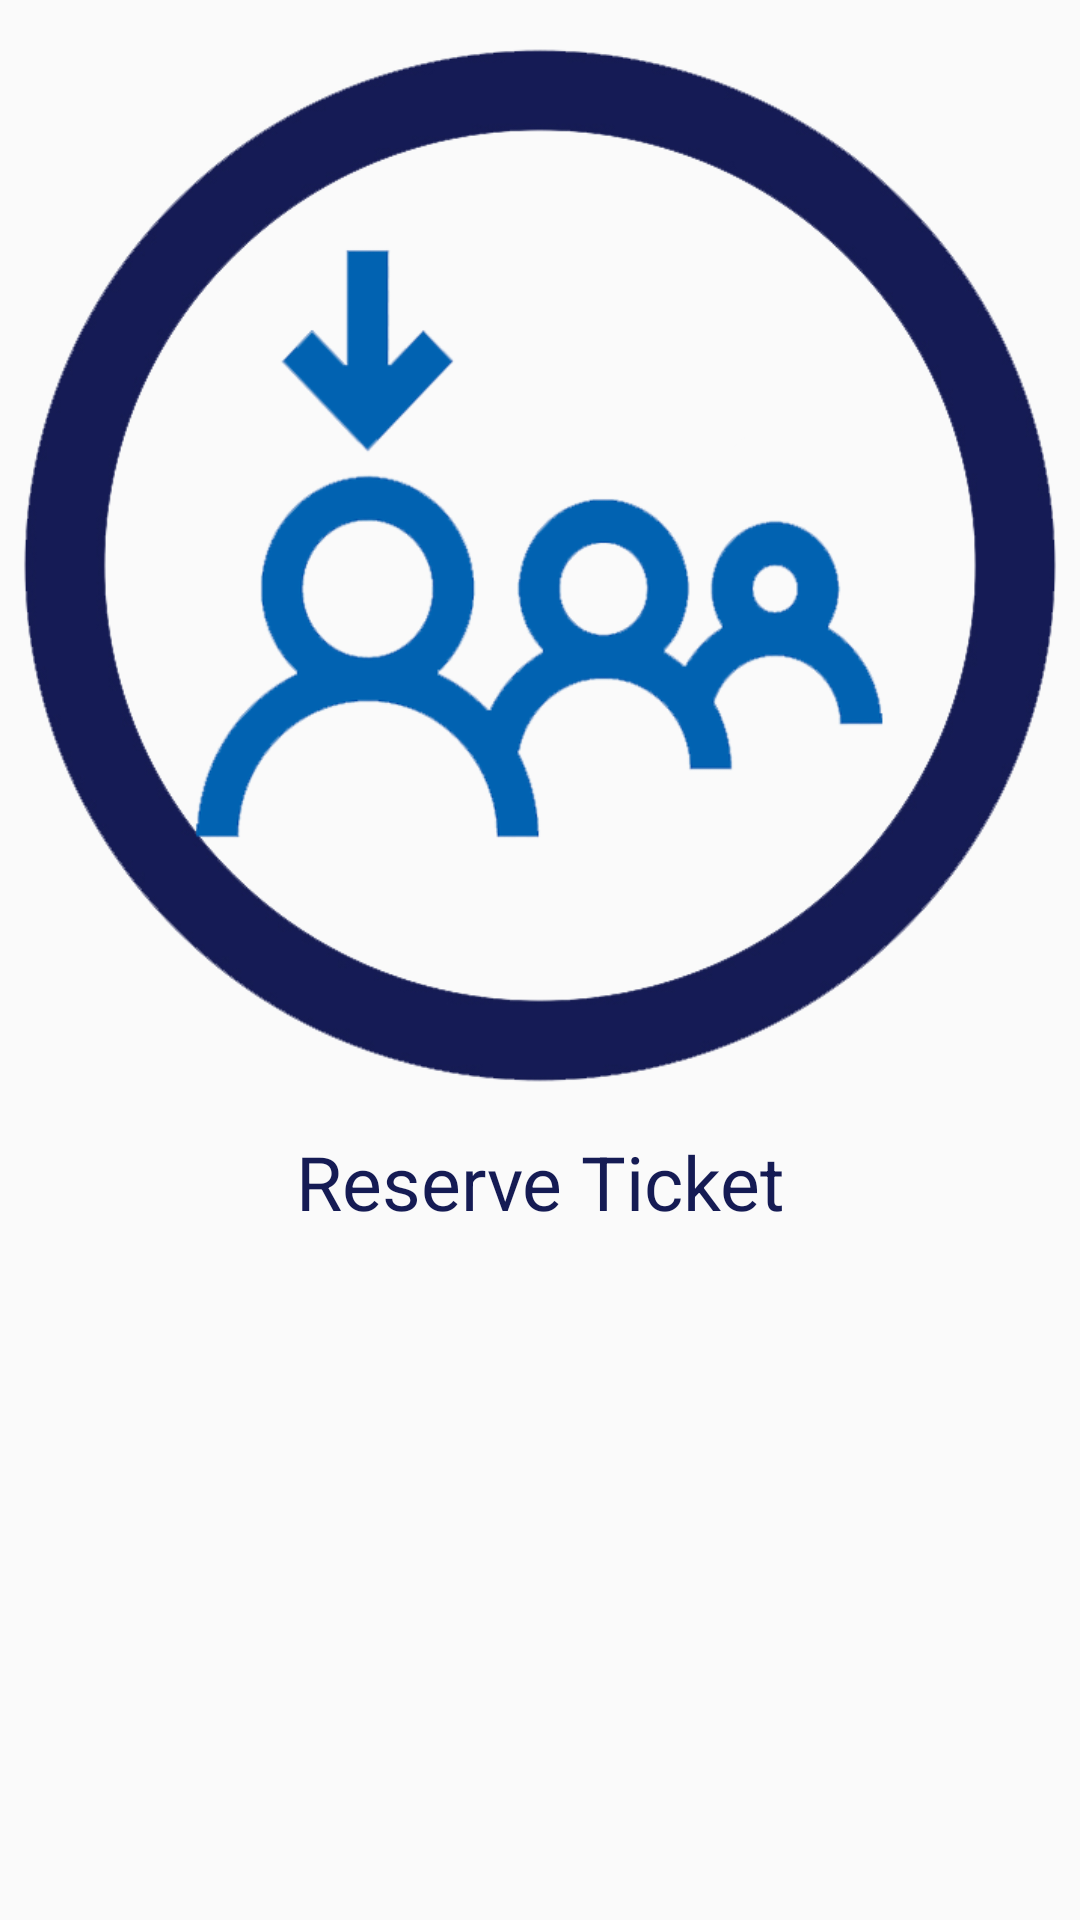

Write the Android layout XML for this screen, with the resource values it uses.
<!-- AndroidManifest.xml: application theme AppTheme -->
<!-- res/layout/item.xml -->
<?xml version="1.0" encoding="utf-8"?>
<LinearLayout xmlns:android="http://schemas.android.com/apk/res/android"
    android:layout_width="wrap_content"
    android:layout_height="wrap_content"
    android:id="@+id/parent"
    android:orientation="vertical">

    <ImageView
        android:id="@+id/image"
        android:layout_width="wrap_content"
        android:layout_height="wrap_content"
        android:layout_marginTop="5dp"
        android:adjustViewBounds="true"
        android:src="@drawable/taketurn" />

    <TextView
        android:id="@+id/title"
        style="@style/imgs_text"
        android:layout_gravity="center"
        android:text="@string/reservation"
        android:textSize="25sp" />

</LinearLayout>
<!-- resources referenced by this layout -->
<resources>
  <!-- drawable taketurn: png bitmap (drawable, 133719 bytes) -->
  <string name="reservation"> Reserve Ticket </string>
  <style name="imgs_text">
          <item name="android:layout_width">wrap_content</item>
          <item name="android:layout_height">wrap_content</item>
          <item name="android:textColor">@color/colorPrimary</item>
          <item name="android:padding">5dp</item>
          <item name="layout_constraintWidth_percent">0.28</item>
          <item name="android:textAlignment">center</item>
  
      </style>
  <style name="AppTheme" parent="Theme.AppCompat.Light.DarkActionBar">
          
          <item name="colorPrimary">@color/colorPrimary</item>
          <item name="colorPrimaryDark">@color/colorPrimaryDark</item>
          <item name="colorAccent">@color/colorAccent</item>
      </style>
  <color name="colorPrimary">#151B54</color>
  <color name="colorPrimaryDark">#3700B3</color>
  <color name="colorAccent">#03DAC5</color>
</resources>
